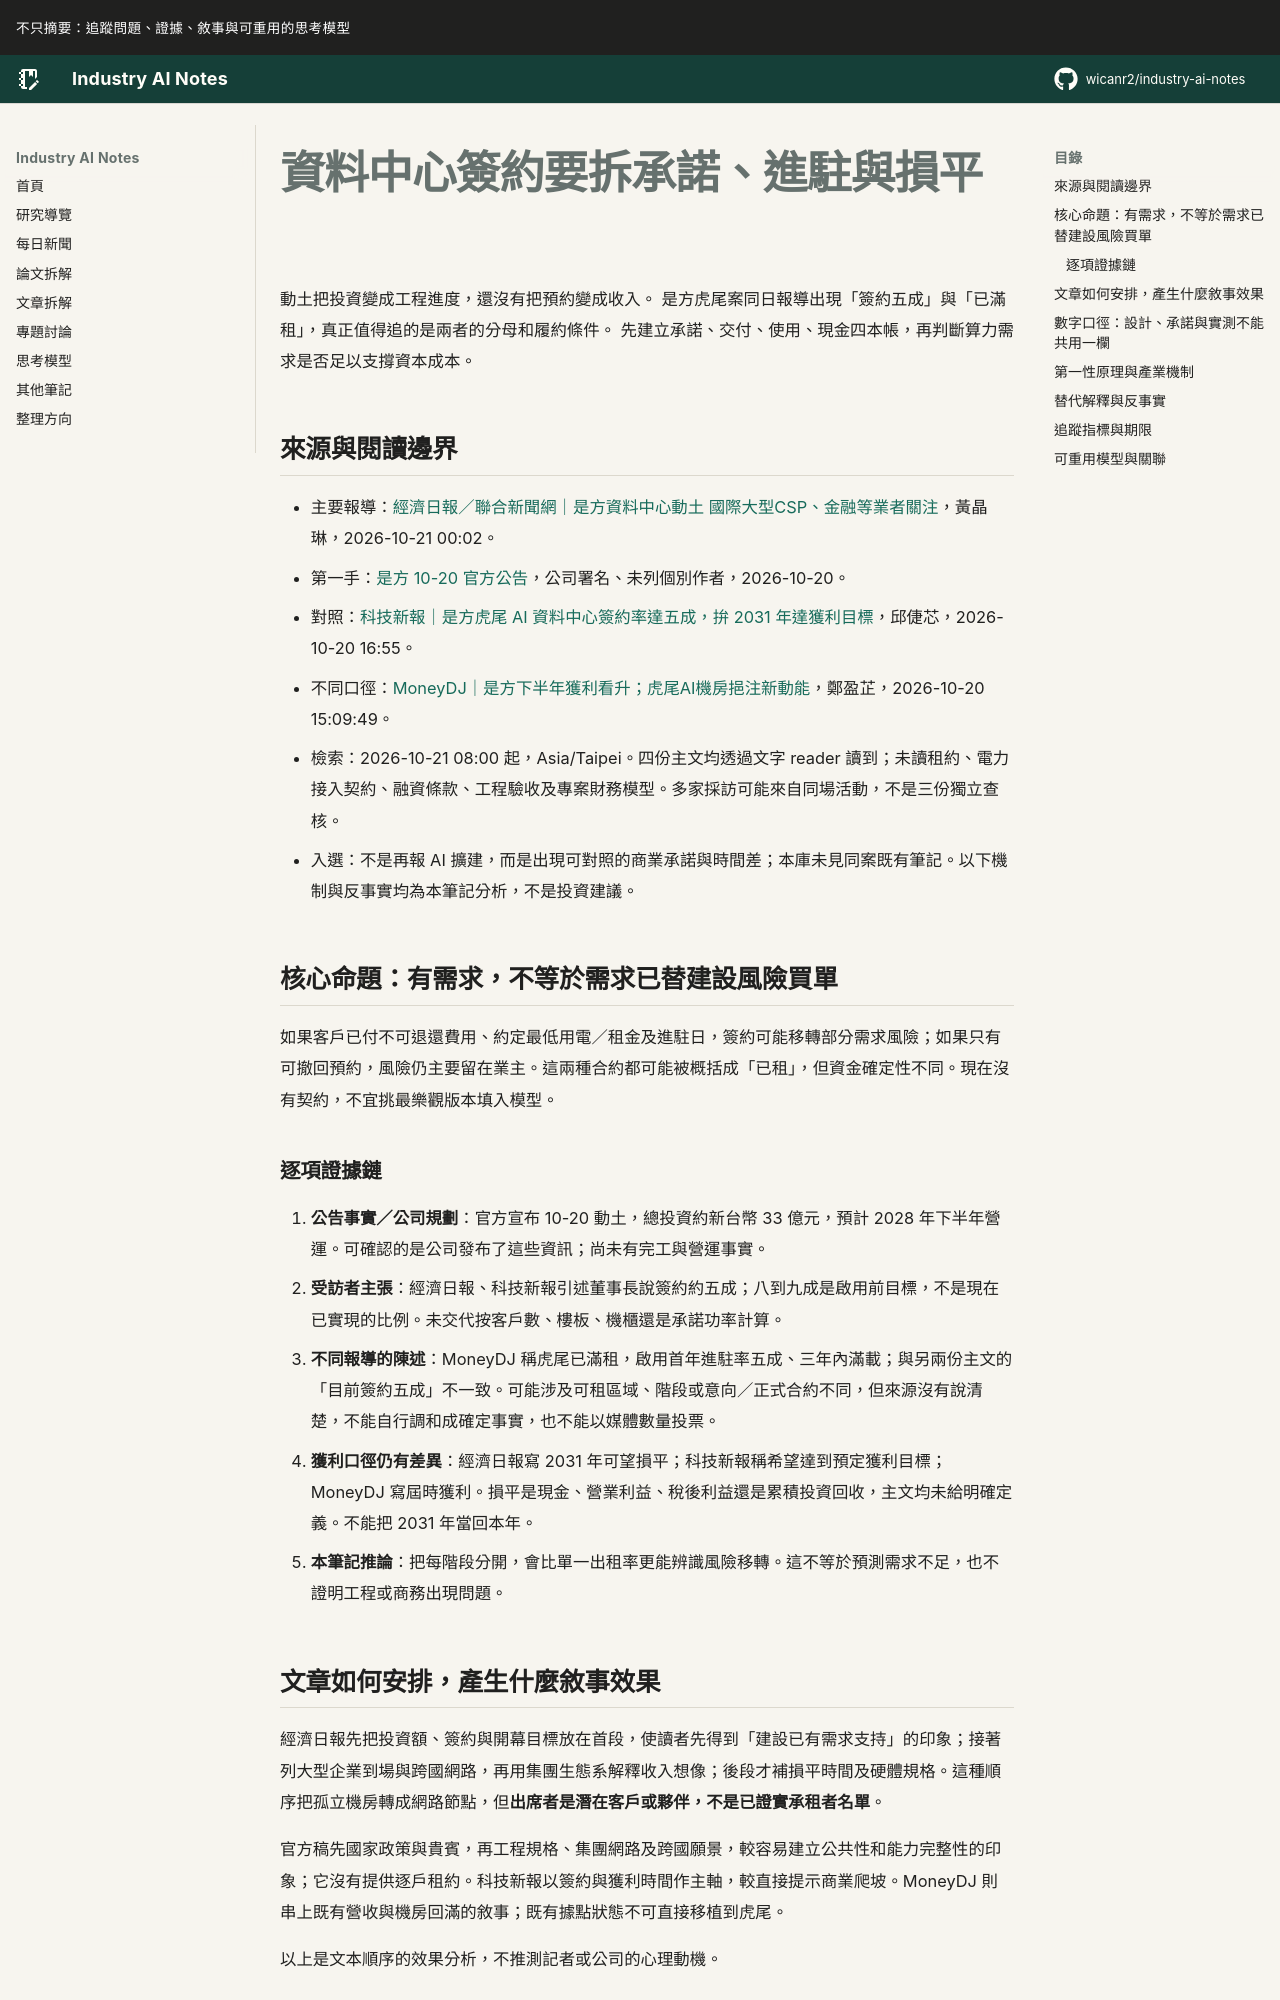

repository: wicanr2/industry-ai-notes · page: 新聞拆解/2026/2026-10-21/01-資料中心簽約要拆承諾進駐與損平/index.html · generator: mkdocs

# 資料中心簽約要拆承諾、進駐與損平

動土把投資變成工程進度，還沒有把預約變成收入。
是方虎尾案同日報導出現「簽約五成」與「已滿租」，真正值得追的是兩者的分母和履約條件。
先建立承諾、交付、使用、現金四本帳，再判斷算力需求是否足以支撐資本成本。

## 來源與閱讀邊界

- 主要報導：[經濟日報／聯合新聞網｜是方資料中心動土 國際大型CSP、金融等業者關注](https://udn.com/news/story/7252/9827316)，黃晶琳，2026-10-21 00:02。
- 第一手：[是方 10-20 官方公告](https://www.chief.com.tw/announce/news/20261020news/)，公司署名、未列個別作者，2026-10-20。
- 對照：[科技新報｜是方虎尾 AI 資料中心簽約率達五成，拚 2031 年達獲利目標](https://finance.technews.tw/2026/10/20/chief-aidc-2/)，邱倢芯，2026-10-20 16:55。
- 不同口徑：[MoneyDJ｜是方下半年獲利看升；虎尾AI機房挹注新動能](https://www.moneydj.com/kmdj/news/newsviewer.aspx?a=eaf525d4-d744-4bdd-81a7-1f4e21e0d080)，鄭盈芷，2026-10-20 15:09:49。
- 檢索：2026-10-21 08:00 起，Asia/Taipei。四份主文均透過文字 reader 讀到；未讀租約、電力接入契約、融資條款、工程驗收及專案財務模型。多家採訪可能來自同場活動，不是三份獨立查核。
- 入選：不是再報 AI 擴建，而是出現可對照的商業承諾與時間差；本庫未見同案既有筆記。以下機制與反事實均為本筆記分析，不是投資建議。

## 核心命題：有需求，不等於需求已替建設風險買單

如果客戶已付不可退還費用、約定最低用電／租金及進駐日，簽約可能移轉部分需求風險；如果只有可撤回預約，風險仍主要留在業主。這兩種合約都可能被概括成「已租」，但資金確定性不同。現在沒有契約，不宜挑最樂觀版本填入模型。

### 逐項證據鏈

1. **公告事實／公司規劃**：官方宣布 10-20 動土，總投資約新台幣 33 億元，預計 2028 年下半年營運。可確認的是公司發布了這些資訊；尚未有完工與營運事實。
2. **受訪者主張**：經濟日報、科技新報引述董事長說簽約約五成；八到九成是啟用前目標，不是現在已實現的比例。未交代按客戶數、樓板、機櫃還是承諾功率計算。
3. **不同報導的陳述**：MoneyDJ 稱虎尾已滿租，啟用首年進駐率五成、三年內滿載；與另兩份主文的「目前簽約五成」不一致。可能涉及可租區域、階段或意向／正式合約不同，但來源沒有說清楚，不能自行調和成確定事實，也不能以媒體數量投票。
4. **獲利口徑仍有差異**：經濟日報寫 2031 年可望損平；科技新報稱希望達到預定獲利目標；MoneyDJ 寫屆時獲利。損平是現金、營業利益、稅後利益還是累積投資回收，主文均未給明確定義。不能把 2031 年當回本年。
5. **本筆記推論**：把每階段分開，會比單一出租率更能辨識風險移轉。這不等於預測需求不足，也不證明工程或商務出現問題。
